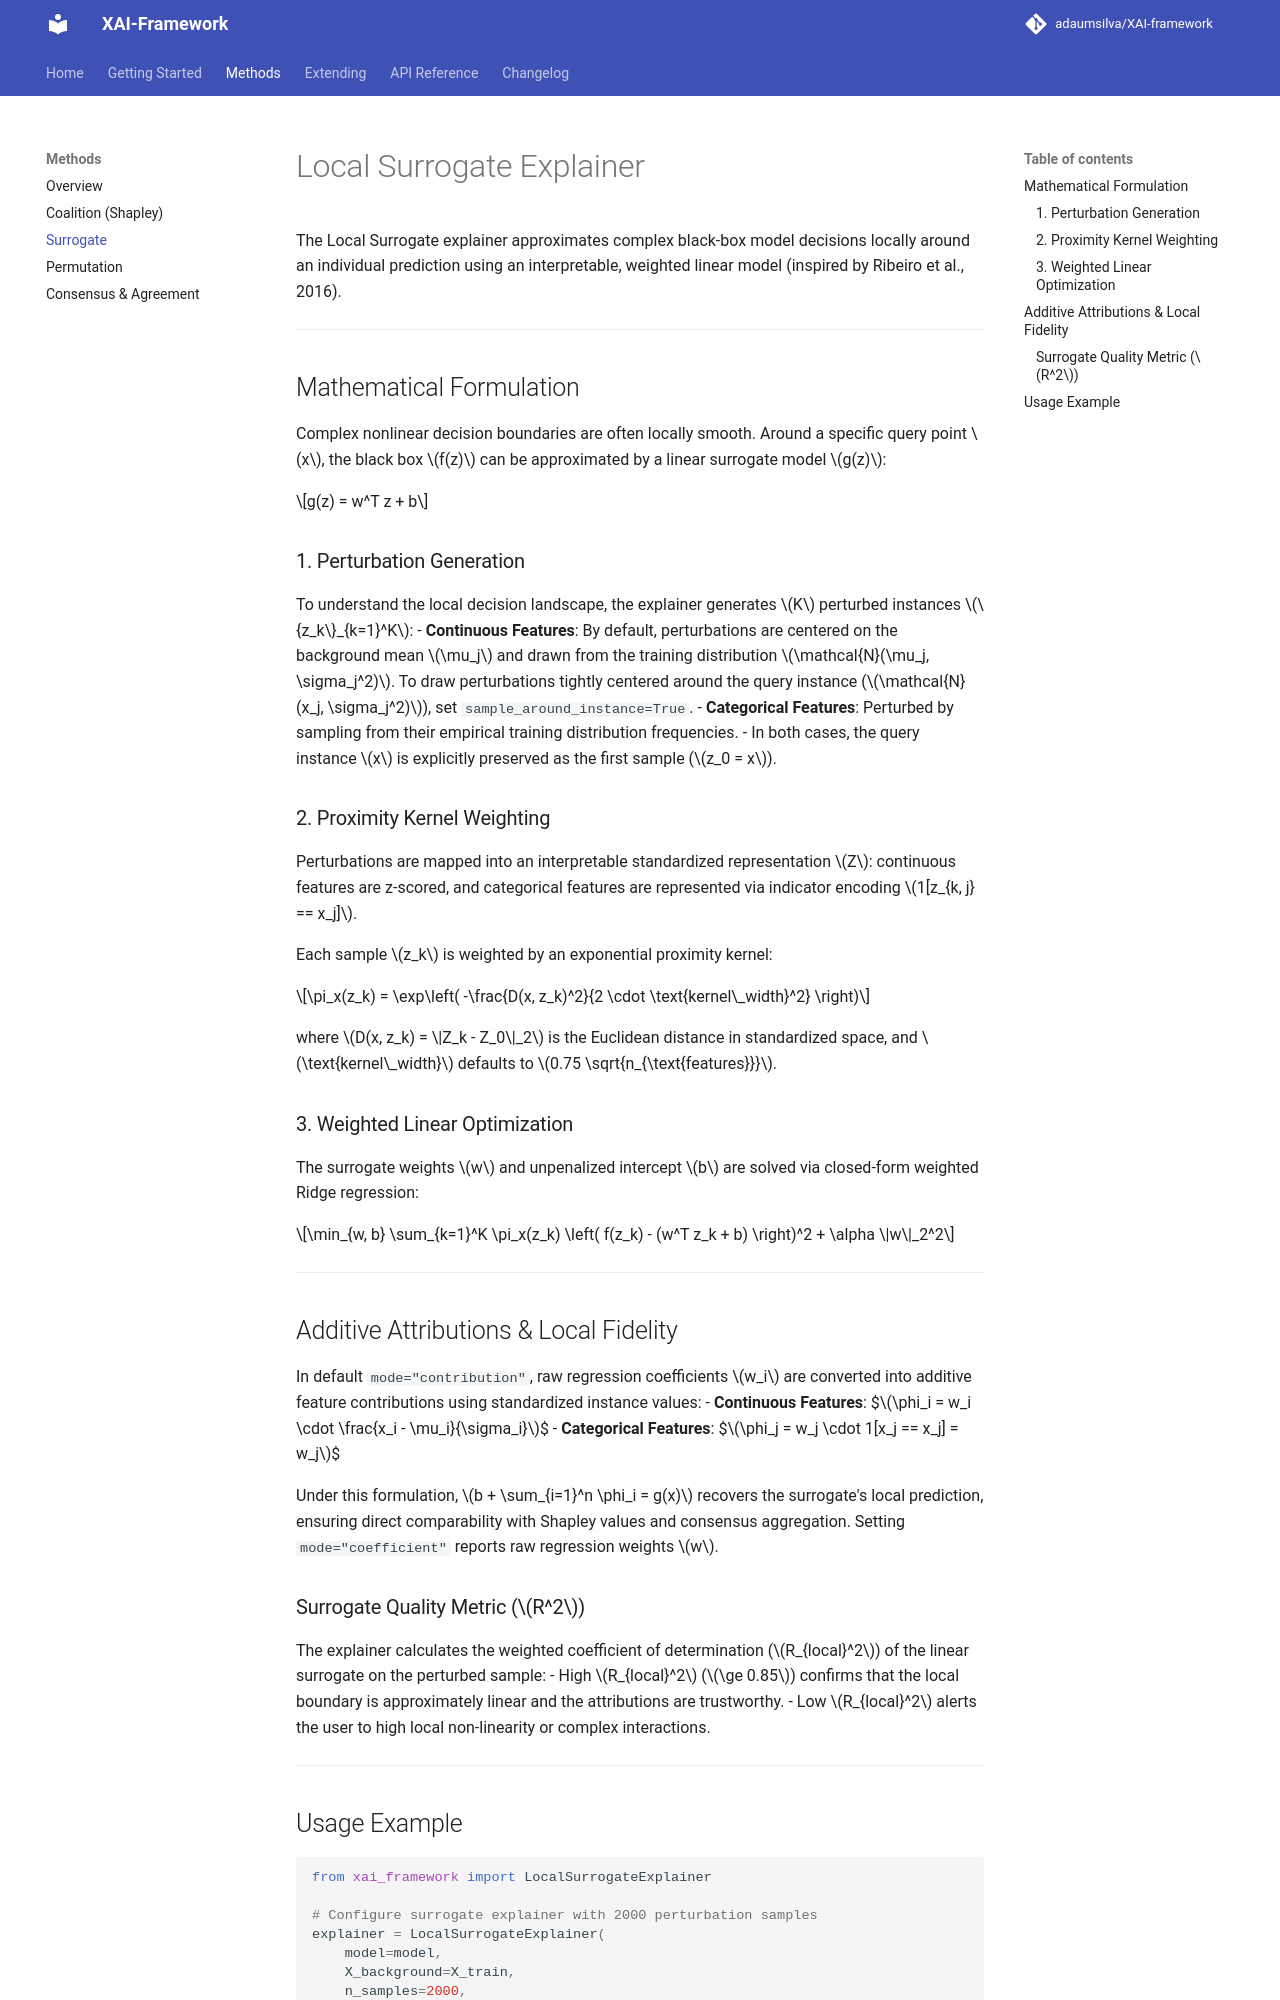

repository: adaumsilva/XAI-framework · page: methods/surrogate/index.html · generator: mkdocs

# Local Surrogate Explainer

The Local Surrogate explainer approximates complex black-box model decisions locally around an individual prediction using an interpretable, weighted linear model (inspired by Ribeiro et al., 2016).

---

## Mathematical Formulation

Complex nonlinear decision boundaries are often locally smooth. Around a specific query point $x$, the black box $f(z)$ can be approximated by a linear surrogate model $g(z)$:

$$g(z) = w^T z + b$$

### 1. Perturbation Generation
To understand the local decision landscape, the explainer generates $K$ perturbed instances $\{z_k\}_{k=1}^K$:
- **Continuous Features**: By default, perturbations are centered on the background mean $\mu_j$ and drawn from the training distribution $\mathcal{N}(\mu_j, \sigma_j^2)$. To draw perturbations tightly centered around the query instance ($\mathcal{N}(x_j, \sigma_j^2)$), set `sample_around_instance=True`.
- **Categorical Features**: Perturbed by sampling from their empirical training distribution frequencies.
- In both cases, the query instance $x$ is explicitly preserved as the first sample ($z_0 = x$).

### 2. Proximity Kernel Weighting
Perturbations are mapped into an interpretable standardized representation $Z$: continuous features are z-scored, and categorical features are represented via indicator encoding $1[z_{k, j} == x_j]$.

Each sample $z_k$ is weighted by an exponential proximity kernel:

$$\pi_x(z_k) = \exp\left( -\frac{D(x, z_k)^2}{2 \cdot \text{kernel\_width}^2} \right)$$

where $D(x, z_k) = \|Z_k - Z_0\|_2$ is the Euclidean distance in standardized space, and $\text{kernel\_width}$ defaults to $0.75 \sqrt{n_{\text{features}}}$.

### 3. Weighted Linear Optimization
The surrogate weights $w$ and unpenalized intercept $b$ are solved via closed-form weighted Ridge regression:

$$\min_{w, b} \sum_{k=1}^K \pi_x(z_k) \left( f(z_k) - (w^T z_k + b) \right)^2 + \alpha \|w\|_2^2$$

---

## Additive Attributions & Local Fidelity

In default `mode="contribution"`, raw regression coefficients $w_i$ are converted into additive feature contributions using standardized instance values:
- **Continuous Features**:
  $$\phi_i = w_i \cdot \frac{x_i - \mu_i}{\sigma_i}$$
- **Categorical Features**:
  $$\phi_j = w_j \cdot 1[x_j == x_j] = w_j$$

Under this formulation, $b + \sum_{i=1}^n \phi_i = g(x)$ recovers the surrogate's local prediction, ensuring direct comparability with Shapley values and consensus aggregation. Setting `mode="coefficient"` reports raw regression weights $w$.

### Surrogate Quality Metric ($R^2$)
The explainer calculates the weighted coefficient of determination ($R_{local}^2$) of the linear surrogate on the perturbed sample:
- High $R_{local}^2$ ($\ge 0.85$) confirms that the local boundary is approximately linear and the attributions are trustworthy.
- Low $R_{local}^2$ alerts the user to high local non-linearity or complex interactions.

---
